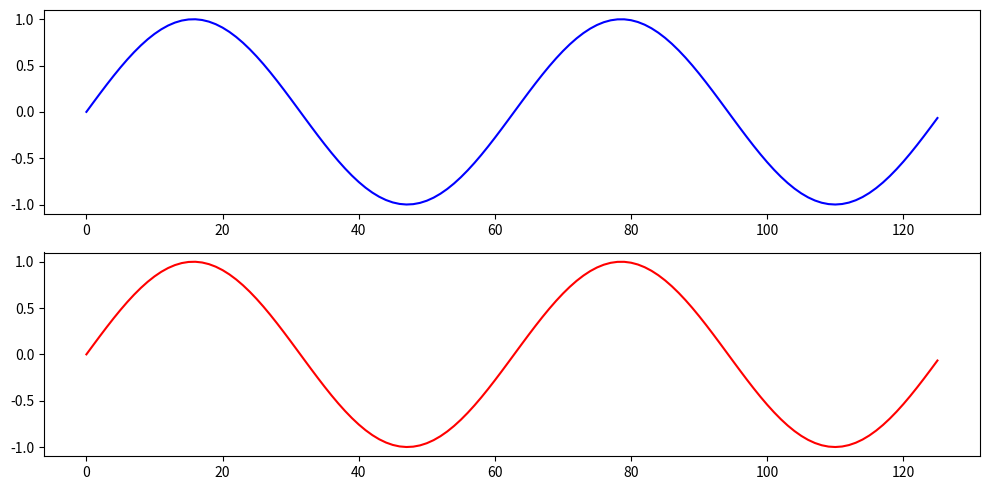

Generate this figure with matplotlib:
# Taylor series is an important mathematical concept that helps to approximate functions using polynomials

# Here, write a function that uses taylor series to approximate the function f(x) = sin(x) over the domain -2pi to 2pi

# Use numpy and matplotlib to plot your results and display them in the colour blue

# plot the real value of f(x) = sin(x) on the same plot in the colour red

import matplotlib.pyplot as plt
import numpy as np
import math as math

def Taylor_Series(x):
    """
    This funciton takes an input (x) with a defined taylor series function (in this case sin(x)).
    It outputs a value, y, after summing a specified range of the series (n).
    """
    sum=0
    for n in range(0,11):
        y = ((-1)**n * x**(2*n+1))/(math.factorial(2*n+1))
        sum += y
    return sum

x_range = np.arange(-2*math.pi,2*math.pi,.1) ## Makes the x range for the plot
output1 = [] ## Initial list for our taylor series function
for i in x_range:
    y = Taylor_Series(i) ##Iterates through taylor series with the defined domain
    output1.append(y)
y_range1 = np.array(output1) ##This is the y range for the taylor approximation in an array format to plot
y_range2 = np.sin(x_range) ##This is the second graph of the true sin(x) function to compare with Taylor

fig, (ax1, ax2) = plt.subplots(2, 1, figsize=(10, 5)) ##This creates space for 2 plots##

ax1.plot(y_range1, color = 'blue') ##First plot of Taylor Approximation sin(x)

ax2.plot(y_range2, color = 'red')##Second plot of true sin(x)

plt.tight_layout()##formatting function
plt.show()